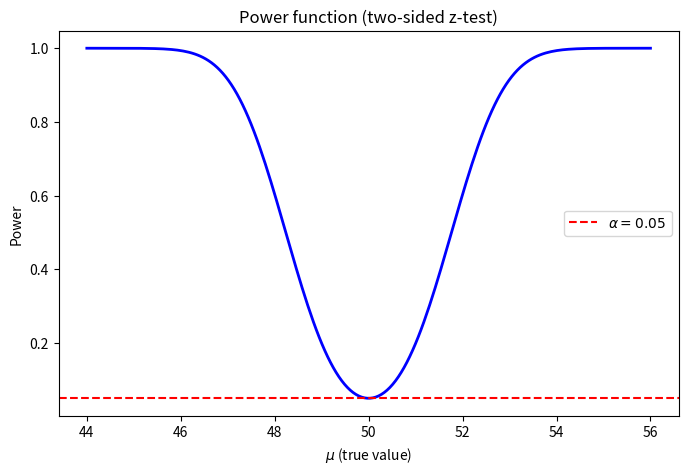

Source code (Python):
"""
Chapter 6: Hypothesis Testing — General Framework
"""
import numpy as np
from scipy import stats
from scipy.stats import norm
import matplotlib.pyplot as plt

# --- One-sample t-test ---
data = np.array([48.2, 47.5, 49.1, 46.8, 50.3, 48.7, 47.9, 49.5,
                 46.2, 48.8, 49.0, 47.3, 48.1, 50.1, 47.0,
                 49.4, 48.6, 46.5, 49.8, 47.2, 48.3, 49.7,
                 47.8, 48.5, 46.9])

t_stat, p_val = stats.ttest_1samp(data, 50)
print(f"H0: mu=50, t={t_stat:.4f}, p={p_val:.6f}")
print("Reject H0" if p_val < 0.05 else "Fail to reject H0")

# --- Power function ---
def power_z(mu, mu0, sigma, n, alpha=0.05):
    z_a = norm.ppf(1 - alpha/2)
    delta = (mu - mu0) / (sigma / np.sqrt(n))
    return 1 - norm.cdf(z_a - delta) + norm.cdf(-z_a - delta)

mu_vals = np.linspace(44, 56, 200)
powers = [power_z(m, 50, 4.5, 25) for m in mu_vals]

plt.figure(figsize=(8, 5))
plt.plot(mu_vals, powers, 'b-', lw=2)
plt.axhline(0.05, color='red', ls='--', label=r'$\alpha=0.05$')
plt.xlabel(r'$\mu$ (true value)')
plt.ylabel('Power')
plt.title('Power function (two-sided z-test)')
plt.legend()
plt.savefig("ch06_power.pdf")
plt.show()

# --- Sample size for target power ---
def sample_size_z(mu_alt, mu0, sigma, alpha=0.05, power=0.8):
    z_a = norm.ppf(1 - alpha/2)
    z_b = norm.ppf(power)
    return int(np.ceil(((z_a + z_b) * sigma / (mu_alt - mu0))**2))

n_needed = sample_size_z(48, 50, 4.5)
print(f"Sample size to detect mu=48 with 80% power: n={n_needed}")
